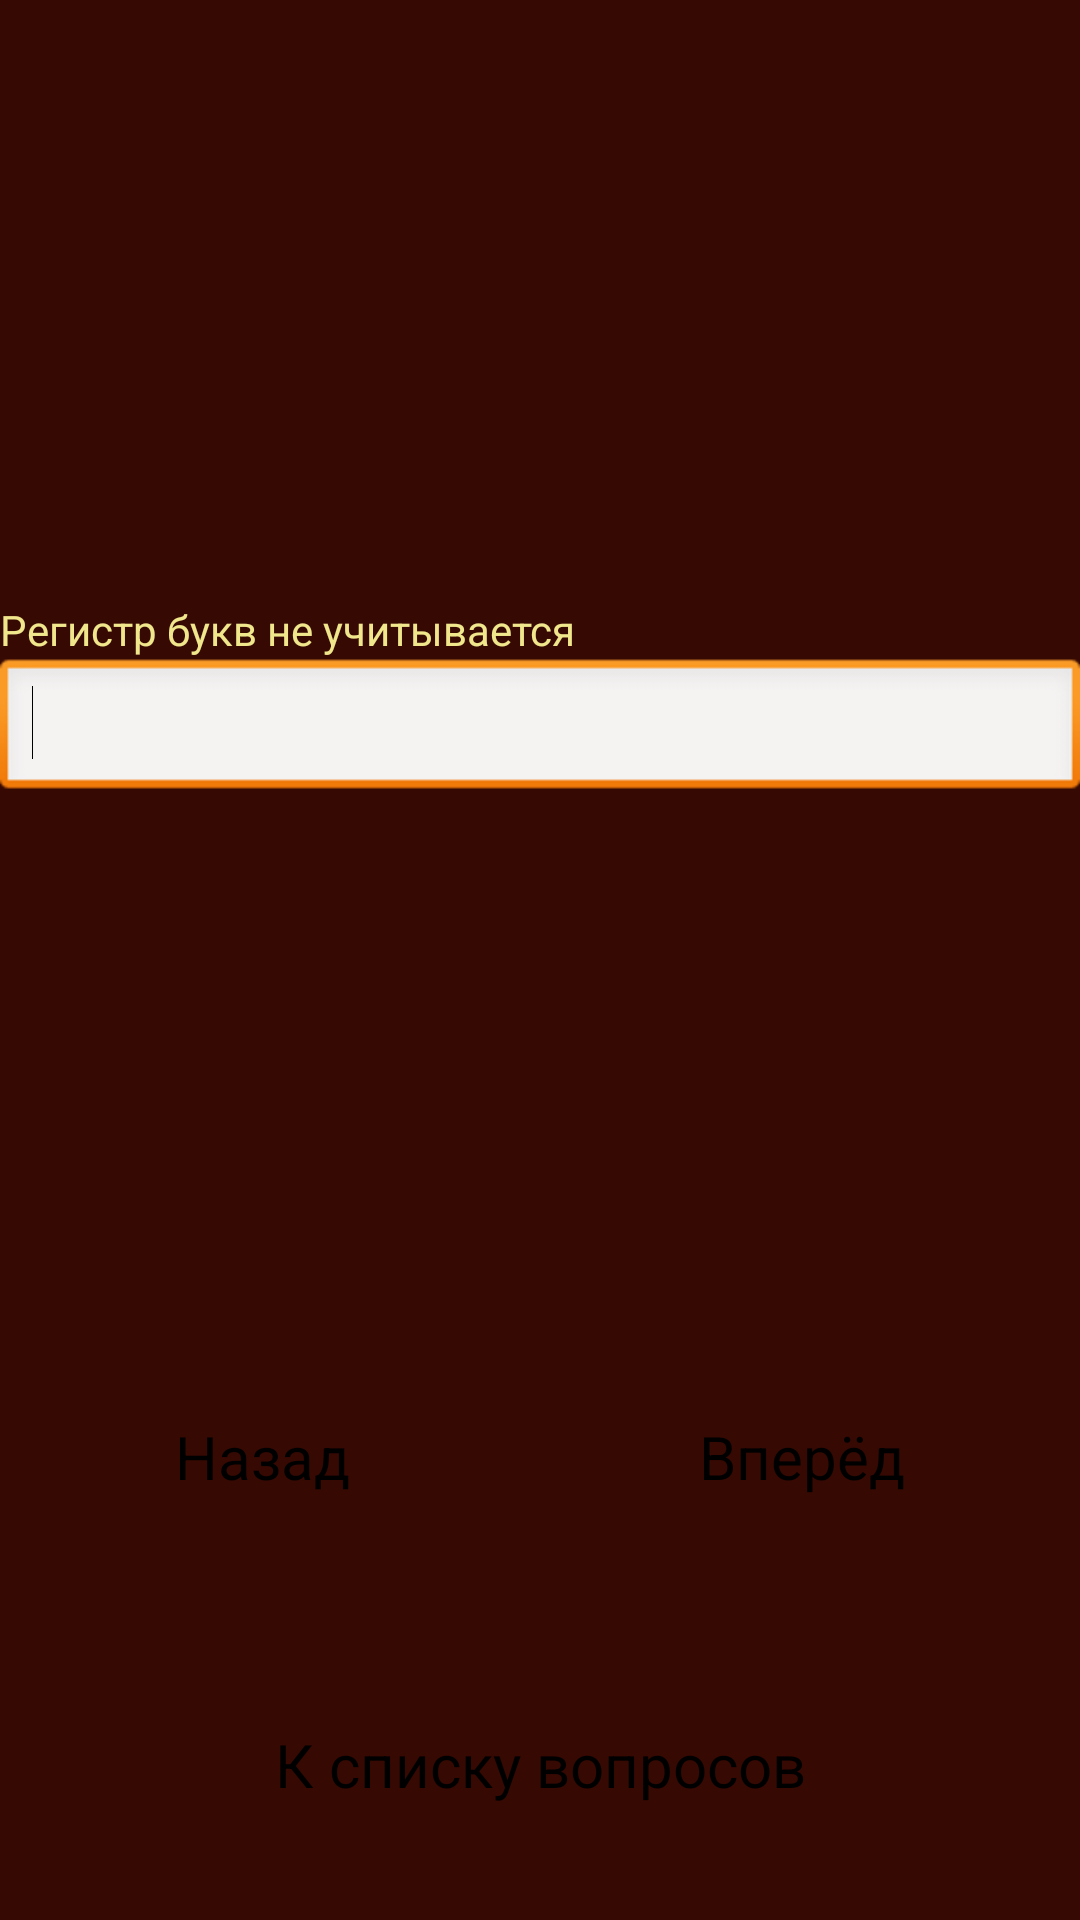

The Android layout XML behind this screen, and the referenced resources:
<!-- AndroidManifest.xml: application theme AppTheme -->
<!-- res/layout/input.xml -->
<?xml version="1.0" encoding="utf-8"?>
<ScrollView xmlns:android="http://schemas.android.com/apk/res/android"
    android:id="@+id/scrollView3"
    android:layout_width="fill_parent"
    android:layout_height="fill_parent"
    android:fillViewport="true" >
    
     <LinearLayout
         android:id="@+id/layout"
         android:layout_width="match_parent"
         android:layout_height="match_parent"
         android:orientation="vertical" >

    <LinearLayout
        android:id="@+id/layout1"
        android:layout_width="match_parent"
        android:layout_height="0dp"
        android:layout_marginLeft="@dimen/activity_horizontal_margin"
        android:layout_marginRight="@dimen/activity_horizontal_margin"
        android:layout_weight="4"
        android:orientation="horizontal" >

        <LinearLayout
            android:layout_width="match_parent"
            android:layout_height="match_parent"
            android:orientation="vertical" >

            <TextView
                android:id="@+id/questionlabel"
                android:layout_width="match_parent"
                android:layout_height="wrap_content"
                android:gravity="center"
                android:scrollHorizontally="false"
                android:textSize="20sp" />

            <TextView
                android:id="@+id/question"
                android:layout_width="match_parent"
                android:layout_height="wrap_content"
                android:gravity="center"
                android:scrollHorizontally="false"
                android:textSize="20sp"
                android:textStyle="italic" />

               <LinearLayout
            android:layout_width="match_parent"
            android:layout_height="match_parent"
            android:orientation="horizontal" >

            <LinearLayout
                android:layout_width="match_parent"
                android:layout_height="match_parent"
                android:gravity="center_vertical"
                android:orientation="vertical" >

                <TextView
                    android:id="@+id/textView1"
                    android:layout_width="match_parent"
                    android:layout_height="wrap_content"
                    android:text="@string/sizenotmatter" />
       
        <EditText
            android:id="@+id/answer"
            android:layout_width="match_parent"
            android:layout_height="wrap_content"
            android:layout_gravity="center"
            android:ems="10"
            android:inputType="textPersonName"
            android:maxLines="1" >

            <requestFocus />
        </EditText>
        </LinearLayout>
         </LinearLayout>



         </LinearLayout>
         
          </LinearLayout>

           <TextView
               android:id="@+id/points"
               android:layout_width="match_parent"
               android:layout_height="wrap_content"
               android:layout_marginLeft="@dimen/activity_horizontal_margin"
               android:layout_marginRight="@dimen/activity_horizontal_margin" />

        <LinearLayout
            android:layout_width="match_parent"
        android:layout_height="0dp"
        android:layout_weight="1" >

            <LinearLayout
                android:layout_width="0dp"
                android:layout_height="match_parent"
                android:layout_weight="1"
                android:orientation="vertical" >

                <Button
                    android:id="@+id/back"
                    android:layout_width="match_parent"
                    android:layout_height="match_parent"
                    android:layout_marginBottom="5dp"
                    android:layout_marginLeft="5dp"
                    android:layout_marginRight="10dp"
                    android:layout_marginTop="7dp"
                    android:onClick="back"
                    android:text="@string/back"
                    android:textSize="20sp" />
            </LinearLayout>

            <LinearLayout
                android:layout_width="0dp"
                android:layout_height="match_parent"
                android:layout_weight="1"
                android:orientation="vertical" >

                <Button
                    android:id="@+id/next"
                    android:layout_width="match_parent"
                    android:layout_height="match_parent"
                    android:layout_marginBottom="5dp"
                    android:layout_marginLeft="5dp"
                    android:layout_marginRight="10dp"
                    android:layout_marginTop="7dp"
                    android:onClick="next"
                    android:text="@string/next"
                    android:textSize="20sp" />
            </LinearLayout>
        </LinearLayout>

        <LinearLayout
            android:layout_width="match_parent"
            android:layout_height="0dp"
            android:layout_weight="1"  >

            <Button
                android:id="@+id/list"
                android:layout_width="match_parent"
                android:layout_height="match_parent"
                android:layout_marginBottom="10dp"
                android:layout_marginLeft="10dp"
                android:layout_marginRight="10dp"
                android:layout_marginTop="10dp"
                android:onClick="toList"
                android:text="@string/list"
                android:textSize="20sp" />
        </LinearLayout>
    </LinearLayout>
    
</ScrollView>
<!-- resources referenced by this layout -->
<resources>
  <string name="back">Назад</string>
  <string name="list">К списку вопросов</string>
  <string name="next">Вперёд</string>
  <string name="sizenotmatter">Регистр букв не учитывается</string>
  <style name="AppTheme" parent="android:Theme.Light">
          <item name="android:windowBackground">@color/dark_color</item>
      <item name="android:textColor">@color/light_color</item>
      <item name="android:buttonStyle">@style/HabraThemeButton</item>
      </style>
  <color name="dark_color">#370903</color>
  <color name="light_color">#F0E68C</color>
  <style name="HabraThemeButton" parent="@android:style/Widget.Button">
      <item name="android:background">@drawable/hbutton</item>
  	</style>
</resources>
